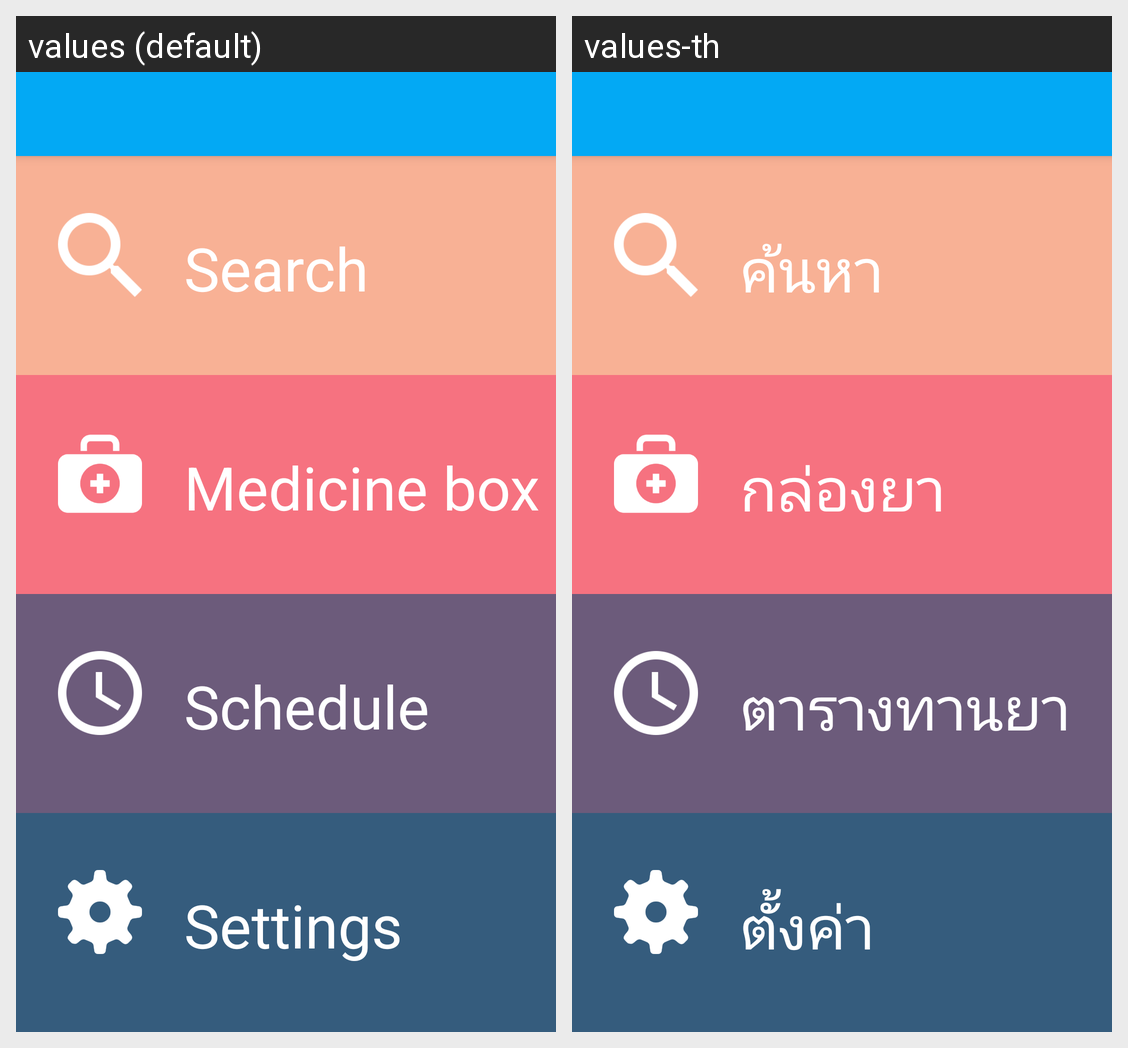

For this localized Android screen grid, give each drawn string resource with its value in every locale shown.
Android screen res/layout/main_layout.xml rendered under 2 locales, left to right: values (default), values-th. Device: Nexus 5 (rendered at 1080×1920; each locale shown at half size, 540×960, under a caption strip naming it); theme AppTheme.WithoutActionBar.
Strings drawn on this screen, with the default value and each locale's value (text and hints the layout hard-codes, and strings that could not be matched under every locale, appear in the picture but are not listed):

search
  values: Search
  values-th: ค้นหา

medicine_box
  values: Medicine box
  values-th: กล่องยา

schedule
  values: Schedule
  values-th: ตารางทานยา

settings
  values: Settings
  values-th: ตั้งค่า
